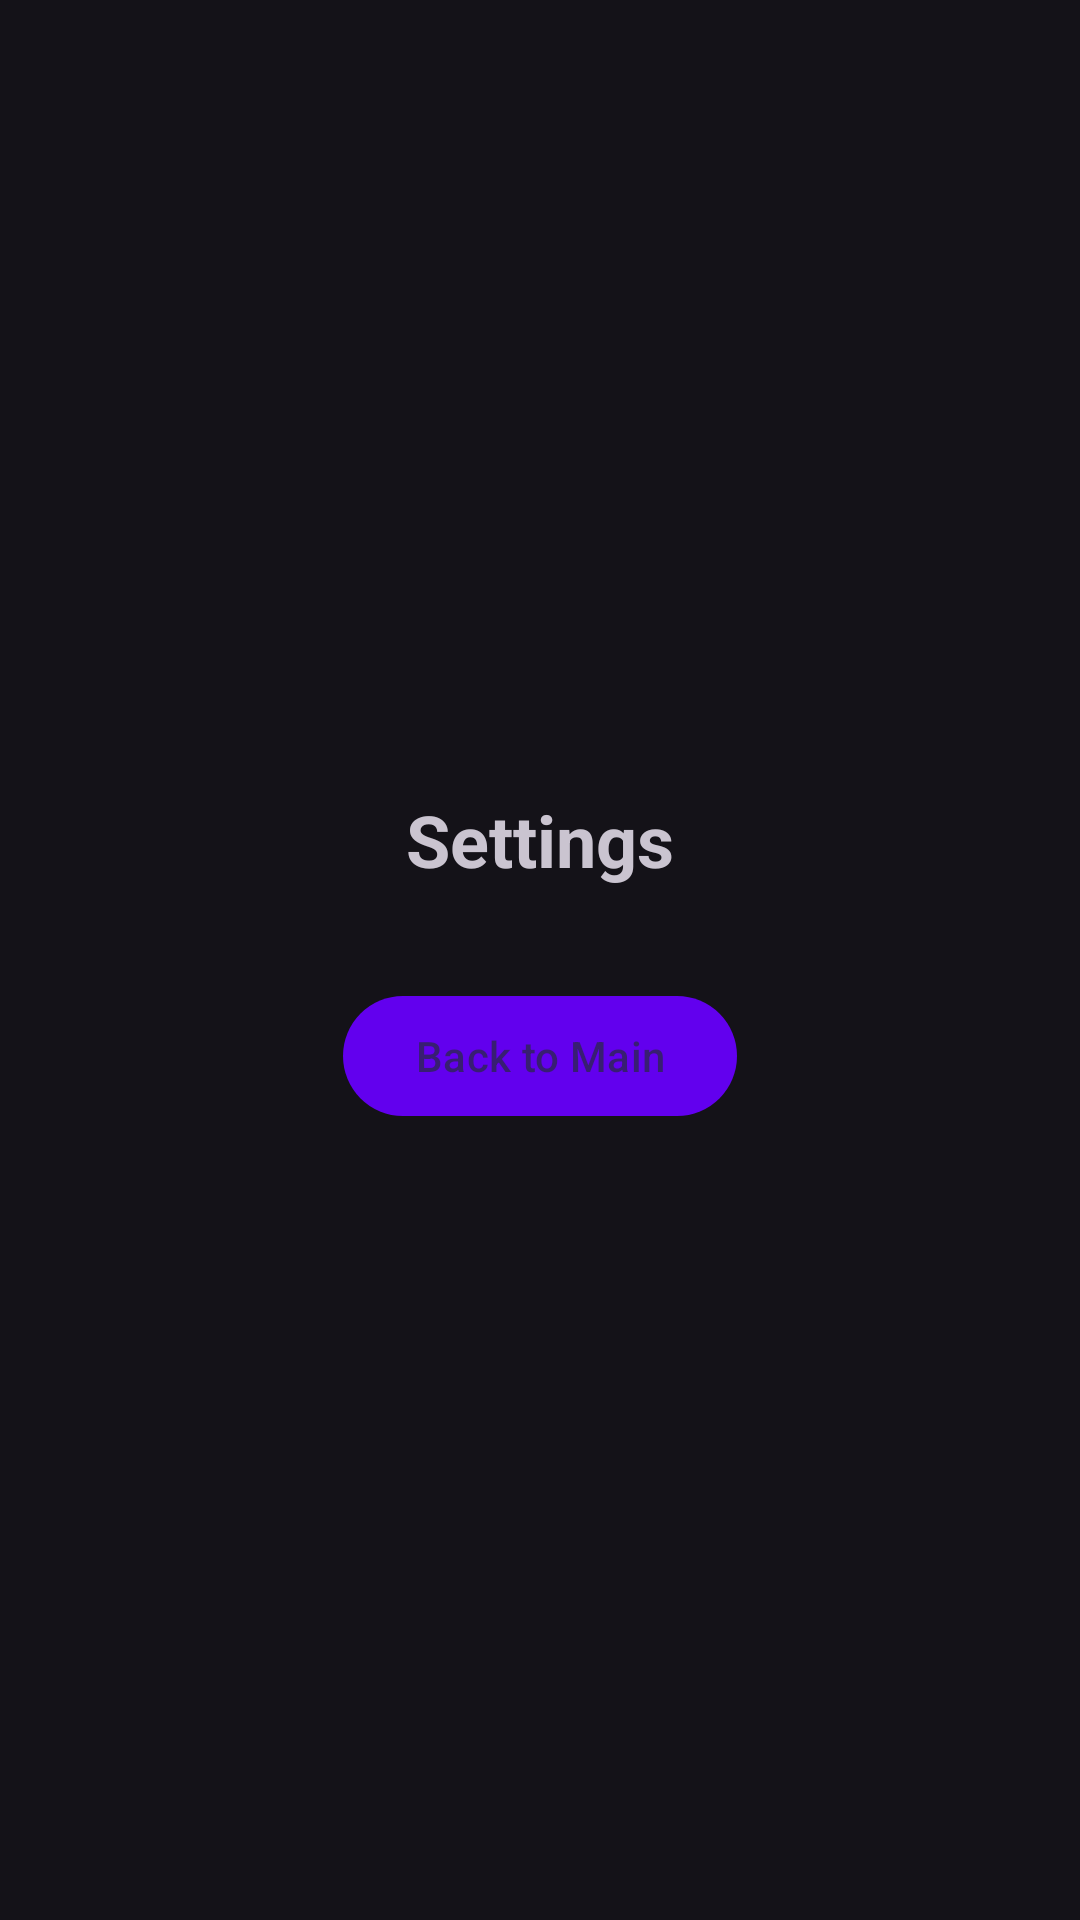

Produce the Android XML layout that renders to this screen, including the resource entries it uses.
<!-- AndroidManifest.xml: application theme Theme.DoNotDisturb -->
<!-- res/layout/activity_settings.xml -->
<?xml version="1.0" encoding="utf-8"?>
<LinearLayout xmlns:android="http://schemas.android.com/apk/res/android"
    android:layout_width="match_parent"
    android:layout_height="match_parent"
    android:orientation="vertical"
    android:padding="24dp"
    android:gravity="center">

    <TextView
        android:layout_width="wrap_content"
        android:layout_height="wrap_content"
        android:text="Settings"
        android:textSize="24sp"
        android:textStyle="bold"
        android:layout_marginBottom="32dp"/>

    <Button
        android:id="@+id/idBtnBack"
        android:layout_width="wrap_content"
        android:layout_height="wrap_content"
        android:text="Back to Main"/>

</LinearLayout>
<!-- resources referenced by this layout -->
<resources>
  <style name="Theme.DoNotDisturb" parent="Theme.Material3.Dark.NoActionBar">
          <item name="colorPrimary">@color/purple_500</item>
      </style>
  <!-- not gathered from this repository: default colours our renderer supplied (Android Studio template values) -->
  <color name="purple_500">#FF6200EE</color>
</resources>
